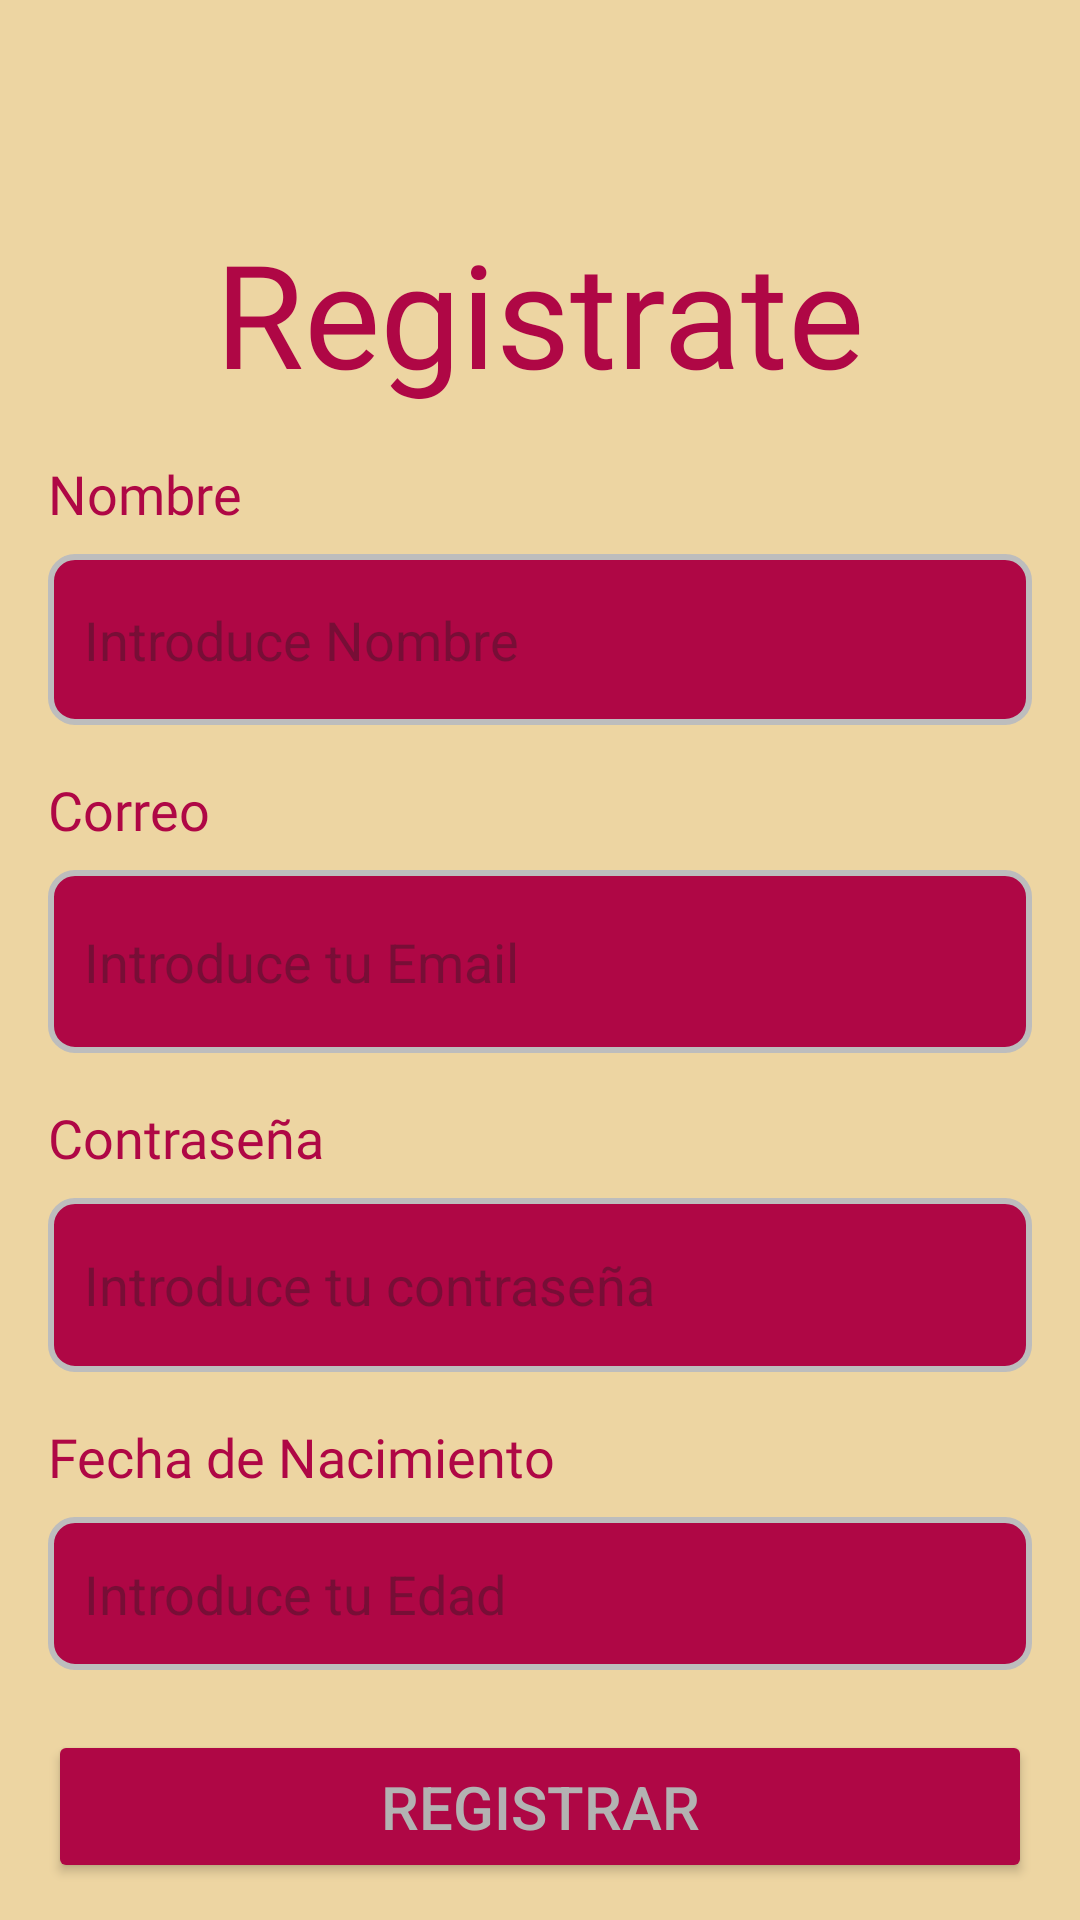

Here is an Android app screen rendered from its layout file. Give the layout XML and the strings, colors and styles it references.
<!-- AndroidManifest.xml: application theme Theme.Psico -->
<!-- res/layout/activity_register.xml -->
<androidx.constraintlayout.widget.ConstraintLayout
    xmlns:android="http://schemas.android.com/apk/res/android"
    xmlns:app="http://schemas.android.com/apk/res-auto"
    xmlns:tools="http://schemas.android.com/tools"
    android:layout_width="match_parent"
    android:layout_height="match_parent"
    android:background="#EDD5A2"
    tools:context=".RegisterActivity">

    

    
    <TextView
        android:id="@+id/textView3"
        android:layout_width="wrap_content"
        android:layout_height="wrap_content"
        android:layout_marginTop="72dp"
        android:fontFamily="@font/itim"
        android:text="Registrate"
        android:textColor="#AF0745"
        android:textSize="48sp"
        app:layout_constraintEnd_toEndOf="parent"
        app:layout_constraintStart_toStartOf="parent"
        app:layout_constraintTop_toTopOf="parent" />

    <TextView
        android:id="@+id/textView4"
        android:layout_width="wrap_content"
        android:layout_height="wrap_content"
        android:fontFamily="@font/itim"
        android:text="Nombre"
        android:textColor="#AF0745"
        android:textSize="18sp"
        app:layout_constraintTop_toBottomOf="@id/textView3"
        app:layout_constraintStart_toStartOf="parent"
        android:layout_marginTop="16dp"
        android:layout_marginStart="16dp"
        android:hint="tu nombre"/>

    <EditText
        android:id="@+id/etName"
        android:layout_width="0dp"
        android:layout_height="57dp"
        android:background="@drawable/conten_rojos"
        android:ems="10"
        android:inputType="text"
        android:paddingStart="12dp"
        android:textColor="#ffffff"
        app:layout_constraintTop_toBottomOf="@id/textView4"
        app:layout_constraintStart_toStartOf="parent"
        app:layout_constraintEnd_toEndOf="parent"
        android:layout_marginTop="8dp"
        android:layout_marginStart="16dp"
        android:layout_marginEnd="16dp"
        android:hint="Introduce Nombre"/>

    
    <TextView
        android:id="@+id/textView5"
        android:layout_width="wrap_content"
        android:layout_height="wrap_content"
        android:fontFamily="@font/itim"
        android:text="Correo"
        android:textColor="#AF0745"
        android:textSize="18sp"
        app:layout_constraintTop_toBottomOf="@id/etName"
        app:layout_constraintStart_toStartOf="parent"
        android:layout_marginTop="16dp"
        android:layout_marginStart="16dp" />

    <EditText
        android:id="@+id/etEmail"
        android:layout_width="0dp"
        android:layout_height="61dp"
        android:background="@drawable/conten_rojos"
        android:ems="10"
        android:inputType="textEmailAddress"
        android:paddingStart="12dp"
        android:textColor="#ffffff"
        app:layout_constraintTop_toBottomOf="@id/textView5"
        app:layout_constraintStart_toStartOf="parent"
        app:layout_constraintEnd_toEndOf="parent"
        android:layout_marginTop="8dp"
        android:layout_marginStart="16dp"
        android:layout_marginEnd="16dp"
        android:hint="Introduce tu Email"/>

    
    <TextView
        android:id="@+id/textView6"
        android:layout_width="wrap_content"
        android:layout_height="wrap_content"
        android:fontFamily="@font/itim"
        android:text="Contraseña"
        android:textColor="#AF0745"
        android:textSize="18sp"
        app:layout_constraintTop_toBottomOf="@id/etEmail"
        app:layout_constraintStart_toStartOf="parent"
        android:layout_marginTop="16dp"
        android:layout_marginStart="16dp" />

    <EditText
        android:id="@+id/etPW"
        android:layout_width="0dp"
        android:layout_height="58dp"
        android:background="@drawable/conten_rojos"
        android:ems="10"
        android:inputType="textPassword"
        android:paddingStart="12dp"
        android:textColor="#ffffff"
        app:layout_constraintTop_toBottomOf="@id/textView6"
        app:layout_constraintStart_toStartOf="parent"
        app:layout_constraintEnd_toEndOf="parent"
        android:layout_marginTop="8dp"
        android:layout_marginStart="16dp"
        android:layout_marginEnd="16dp"
        android:hint="Introduce tu contraseña"
        />

    
    <TextView
        android:id="@+id/textView7"
        android:layout_width="wrap_content"
        android:layout_height="wrap_content"
        android:fontFamily="@font/itim"
        android:text="Fecha de Nacimiento"
        android:textColor="#AF0745"
        android:textSize="18sp"
        app:layout_constraintTop_toBottomOf="@id/etPW"
        app:layout_constraintStart_toStartOf="parent"
        android:layout_marginTop="16dp"
        android:layout_marginStart="16dp" />

    <EditText
        android:id="@+id/etAge"
        android:layout_width="0dp"
        android:layout_height="51dp"
        android:background="@drawable/conten_rojos"
        android:ems="10"
        android:inputType="date"
        android:paddingStart="12dp"
        android:textColor="#ffffff"
        app:layout_constraintTop_toBottomOf="@id/textView7"
        app:layout_constraintStart_toStartOf="parent"
        app:layout_constraintEnd_toEndOf="parent"
        android:layout_marginTop="8dp"
        android:layout_marginStart="16dp"
        android:layout_marginEnd="16dp"
        android:hint="Introduce tu Edad"/>

    

    <Button
        android:id="@+id/btnRegister"
        android:layout_width="0dp"
        android:layout_height="51dp"
        android:layout_marginStart="16dp"
        android:layout_marginTop="20dp"
        android:layout_marginEnd="16dp"
        android:backgroundTint="#AF0745"
        android:text="Registrar"
        android:textColor="#B3B2B2"
        android:textSize="20sp"
        app:layout_constraintEnd_toEndOf="parent"
        app:layout_constraintHorizontal_bias="0.0"
        app:layout_constraintStart_toStartOf="parent"
        app:layout_constraintTop_toBottomOf="@id/etAge" />

    <Button
        android:id="@+id/btnBack"
        android:layout_width="wrap_content"
        android:layout_height="wrap_content"
        android:text="Atrás"
        android:textColor="#AF0745"
        android:backgroundTint="#00FFFFFF"
        app:layout_constraintTop_toBottomOf="@id/btnRegister"
        app:layout_constraintStart_toStartOf="parent"
        app:layout_constraintEnd_toEndOf="parent"
        android:layout_marginTop="16dp" />

</androidx.constraintlayout.widget.ConstraintLayout>
<!-- resources referenced by this layout -->
<resources>
  <!-- drawable conten_rojos (drawable) -->
  <shape xmlns:android="http://schemas.android.com/apk/res/android">
      <solid android:color="#AF0745" />
      <corners android:radius="8dp" />
      <stroke
          android:width="2dp"
          android:color="#BDBDBD" />
  </shape>
  <style name="Theme.Psico" parent="Base.Theme.Psico" />
  <style name="Base.Theme.Psico" parent="Theme.Material3.DayNight.NoActionBar">
          
          
      </style>
</resources>
